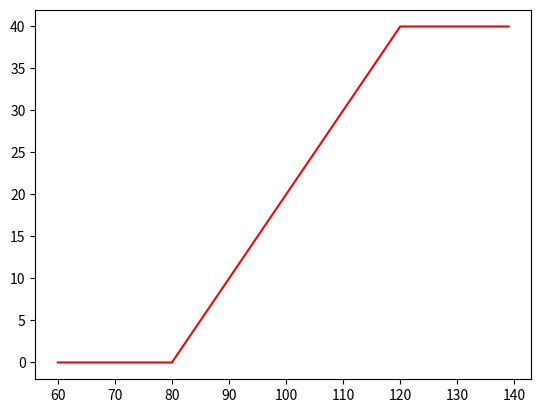

Write Python code to recreate this figure.
# coding=utf-8
"""definition of option and option portfolio, can estimate payoff directly"""

import numpy as np


class Option(object):
    """
        option class with basic parameters
        only vanilla option is available (barrier is not supported)
        can estimate option payoff under different level of spot
    """
    _type = None
    _direction = None
    _strike = None
    _price = None
    _unit = None
    valid_type = ['CALL', 'PUT']
    valid_direction = ['BUY', 'SELL']

    def __init__(self, type_, direction_, strike_, price_=0, unit_=1):
        self.type = type_
        self.direction = direction_
        self.strike = strike_
        self.price = price_
        self.unit = unit_

    def payoff(self, spot_):
        """get option payoff for given spot"""
        _reference = spot_ - self.strike if self.type == 'CALL' else self.strike - spot_
        _signal = 1 if self.direction == 'BUY' else -1
        return _signal * (max([_reference, 0]) - self.price) * self.unit

    @property
    def type(self):
        """option type - CALL or PUT"""
        if not self._type:
            raise ValueError("Option type has not been set")
        return self._type

    @type.setter
    def type(self, type_):
        if not isinstance(type_, str):
            raise ValueError("Type <str> is required for option type, not {}".format(type(type_)))
        if type_.upper() not in self.valid_type:
            raise ValueError("Invalid option type {}".format(type_.upper()))
        self._type = type_.upper()

    @property
    def direction(self):
        """option direction - BUY or SELL"""
        if not self._direction:
            raise ValueError("Option direction has not been set")
        return self._direction

    @direction.setter
    def direction(self, direction_):
        if not isinstance(direction_, str):
            raise ValueError("Type <str> is required for option direction, not {}".format(type(direction_)))
        if direction_.upper() not in self.valid_direction:
            raise ValueError("Invalid option direction {}".format(direction_.upper()))
        self._direction = direction_

    @property
    def strike(self):
        """strike level - percentage of buy spot"""
        if self._strike is None:
            raise ValueError("Strike level has not been set")
        return self._strike

    @strike.setter
    def strike(self, strike_):
        if not isinstance(strike_, float) and not isinstance(strike_, int):
            raise ValueError("Type <int> or <float> is required for strike level, not {}".format(type(strike_)))
        self._strike = strike_

    @property
    def price(self):
        """option price - percentage of buy spot"""
        if self._price is None:
            raise ValueError("Option price has not been set")
        return self._price

    @price.setter
    def price(self, price_):
        if not isinstance(price_, float) and not isinstance(price_, int):
            raise ValueError("Type <int> or <float> is required for option price, not {}".format(type(price_)))
        self._price = price_

    @property
    def unit(self):
        """option unit - number of option"""
        if self._unit is None:
            raise ValueError("Option unit has not been set")
        return self._unit

    @unit.setter
    def unit(self, unit_):
        if not isinstance(unit_, int):
            raise ValueError("Type <int> is required for option price, not {}".format(type(unit_)))
        self._unit = unit_


class OptionPortfolio(object):
    """
        option portfolio class
        can estimate all components total payoff
    """
    def __init__(self, option_list_):
        self._components = option_list_

    def strike_range(self):
        """return min strike level and max strike level"""
        _min = min([_option.strike for _option in self._components])
        _max = max([_option.strike for _option in self._components])
        return _min, _max

    def payoff_curve(self, margin_=20, step_=1):
        """generate x (spot) and y (payoff) for portfolio payoff curve"""
        _min, _max = self.strike_range()
        _dist = max([100 - _min, _max - 100])
        _x = np.arange(100 - _dist - margin_, 100 + _dist + margin_, step_)
        _y = np.vectorize(self._payoff)(_x)
        return _x, _y

    def _payoff(self, spot_):
        return sum([_option.payoff(spot_) for _option in self._components])


if __name__ == '__main__':
    import matplotlib.pyplot as plt
    option_a = Option('CALL', 'BUY', 80)
    option_b = Option('CALL', 'SELL', 120)
    portfolio = OptionPortfolio([option_a, option_b])
    x, y = portfolio.payoff_curve()
    plt.plot(x, y, 'r')
    plt.show()
